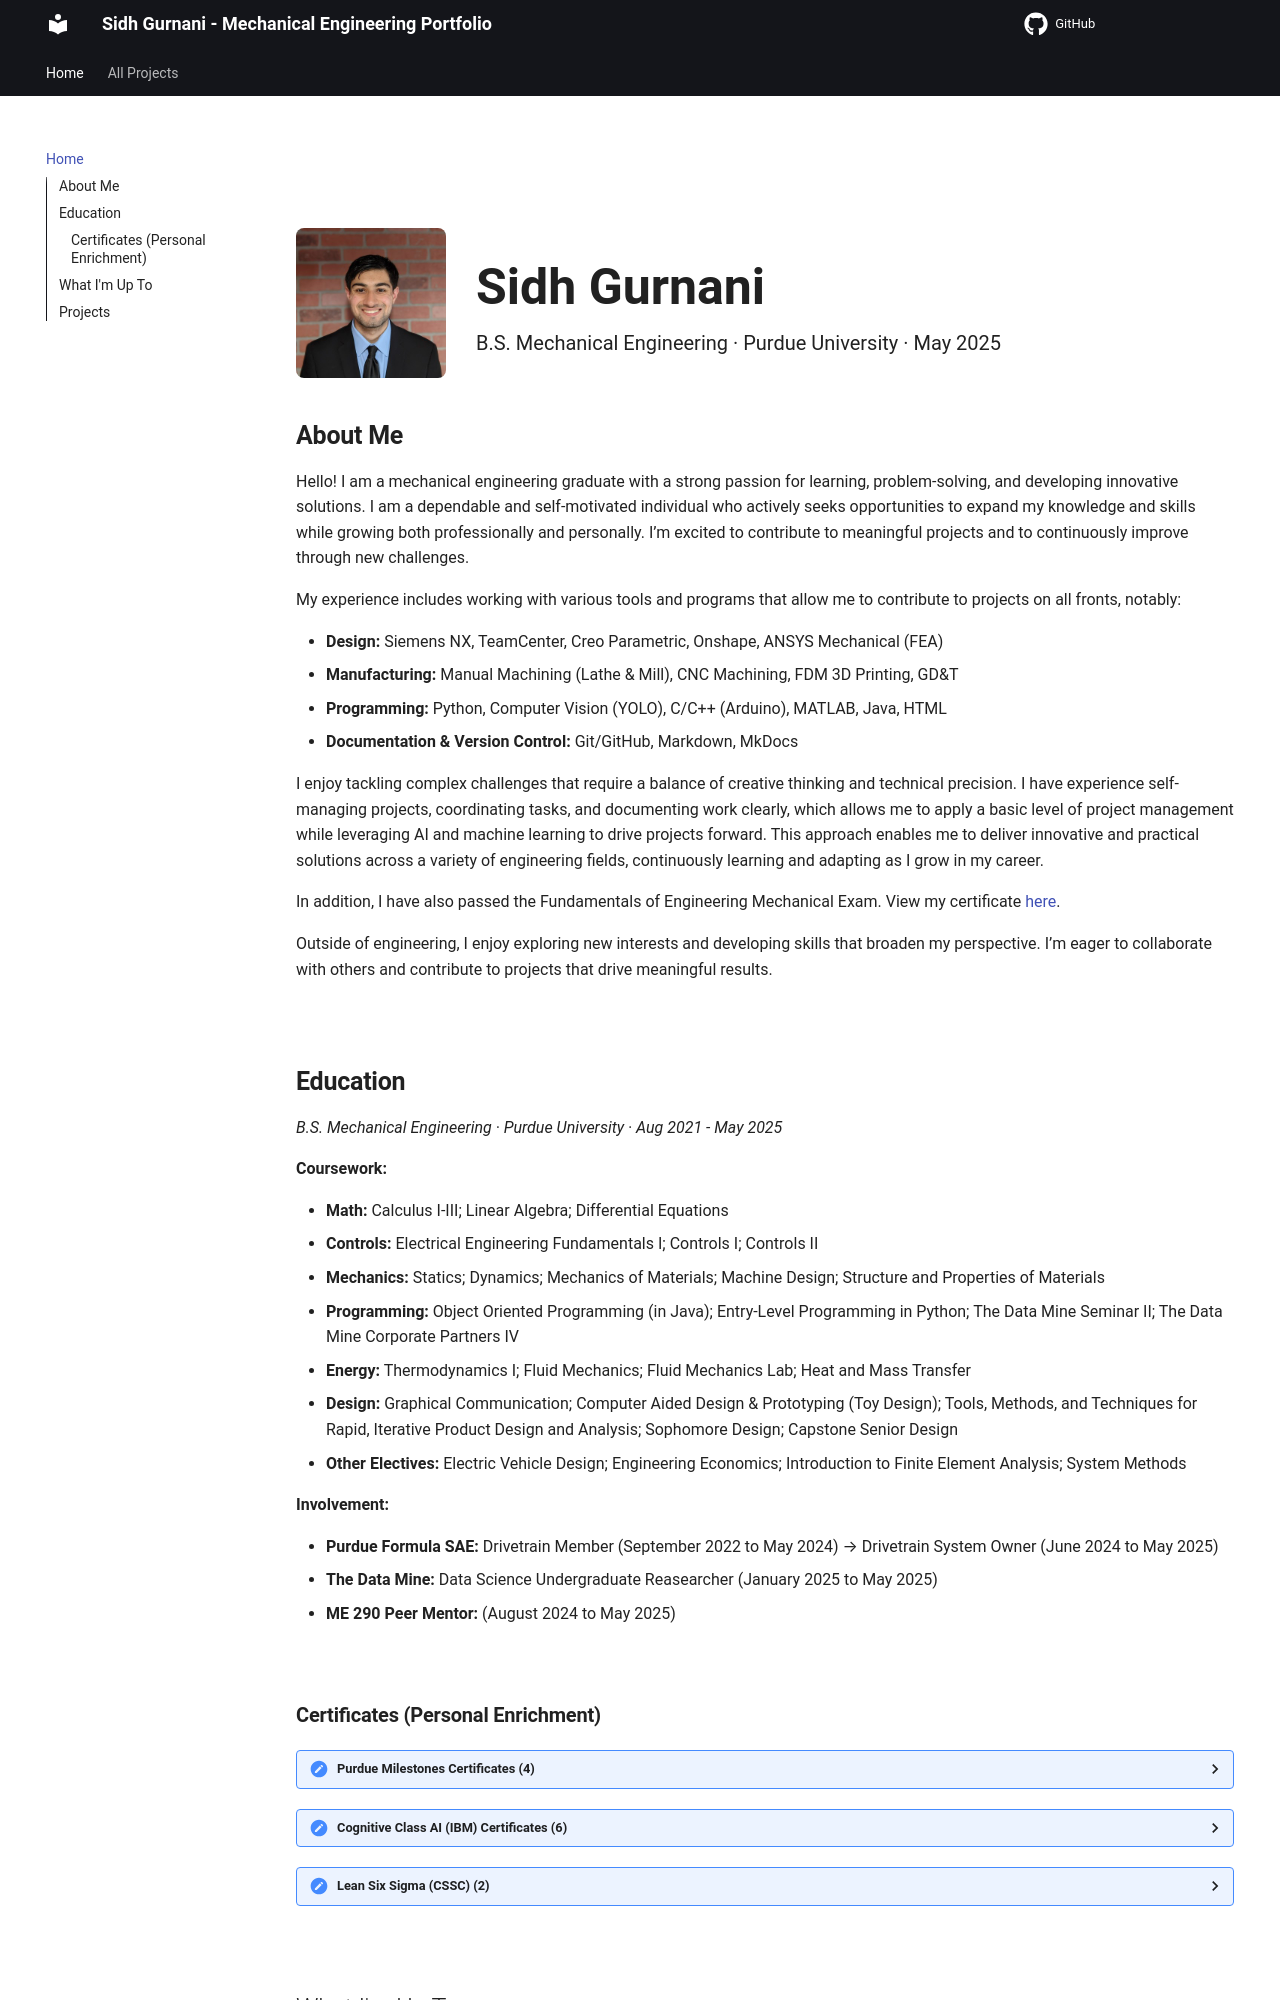

repository: sidhgurnani/sidh-ME-portfolio · page: index.html · generator: mkdocs

#
<div style="display: flex; align-items: center; gap: 30px;">
  <img src="./assets/Headshot.jpeg" alt="Professional Headshot" style="width: 150px; height: auto; border-radius: 8px;">
  
  <div>
    <div style="font-size: 2.5rem; font-weight: bold;">Sidh Gurnani</div>
    <div style="font-size: 1rem;">B.S. Mechanical Engineering · Purdue University · May 2025</div>
  </div>
</div>

## **About Me**
Hello! I am a mechanical engineering graduate with a strong passion for learning, problem-solving, and developing innovative solutions. I am a dependable and self-motivated individual who actively seeks opportunities to expand my knowledge and skills while growing both professionally and personally. I’m excited to contribute to meaningful projects and to continuously improve through new challenges.

My experience includes working with various tools and programs that allow me to contribute to projects on all fronts, notably:

* **CAD & FEA:** Siemens NX, Creo Parametric, ANSYS  
* **Programming:** Arduino (C/C++), Python, MATLAB, Simulink, Java, HTML  
* **Other/Misc:** Computer Vision (YOLO), 3D Printing, Manual & CNC Machining, Microsoft Office, MkDocs Documentation

I enjoy tackling complex challenges that require a balance of creative thinking and technical precision. I have experience self-managing projects, coordinating tasks, and documenting work clearly, which allows me to apply a basic level of project management while leveraging AI and machine learning to drive projects forward. This approach enables me to deliver innovative and practical solutions across a variety of engineering fields, continuously learning and adapting as I grow in my career.

In addition, I have also passed the Fundamentals of Engineering Mechanical Exam. View my certificate [here](https://www.credly.com/badges/e26c9eab-09fa-4799-9187-35e7419987a9/linked_in_profile).

Outside of engineering, I enjoy exploring new interests and developing skills that broaden my perspective. I’m eager to collaborate with others and contribute to projects that drive meaningful results.

<div><br></div>
